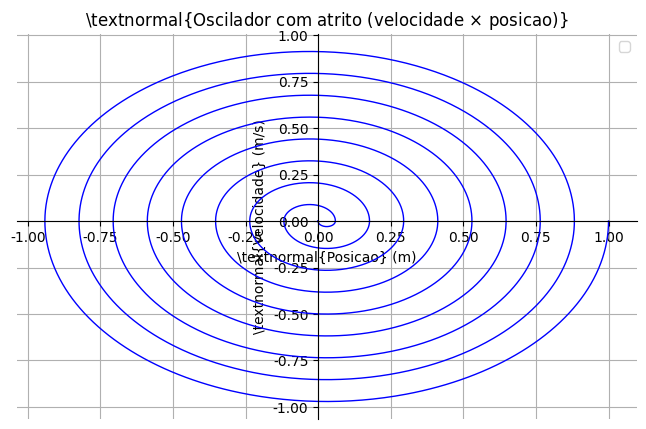

This chart was generated by the following Python code:
#!/usr/bin/env python
# -*- coding: utf-8 -*-

import matplotlib.pyplot as plt
import numpy as np
from math import *

x=[1]
v=[0]
t=[0]
a=[0]
dt=0.01
k=1
m=1
g=9.8
mi=0.003

while (t[-1]<=100):
	t.append(t[-1]+dt)
	x.append(x[-1]+v[-1]*dt+0.5*a[-1]*dt**2)
	a.append(-(k/m)*x[-1]+(-(np.sign(v[-1])*mi*g)))
	v.append(v[-1]+0.5*(a[-2]+a[-1])*dt)

plt.figure(figsize=(8,5),dpi=100)
plt.axis ([0,100,-1,1])
ax=plt.gca()
ax.spines["right"].set_color("none")
ax.spines["top"].set_color("none")
ax.spines["bottom"].set_position(("data",0))
ax.spines["left"].set_position(("data",0))
ax.xaxis.set_ticks_position("bottom")
ax.yaxis.set_ticks_position("left")
ax.autoscale()

plt.rc('text',usetex=True)
plt.rc('font',**{'sans-serif':'Arial','family':'sans-serif'})
plt.xlabel(r'\textnormal{Posicao} (m)')
plt.ylabel(r'\textnormal{Velocidade} (m/s)')
plt.title(r'\textnormal{Oscilador com atrito (velocidade $\times$ posicao)}',fontsize=12)

plt.plot(x,v,'-b',linewidth=1)
plt.legend(loc="upper right")
plt.grid()
plt.savefig("cavx.pdf",dpi=96)
plt.show()
